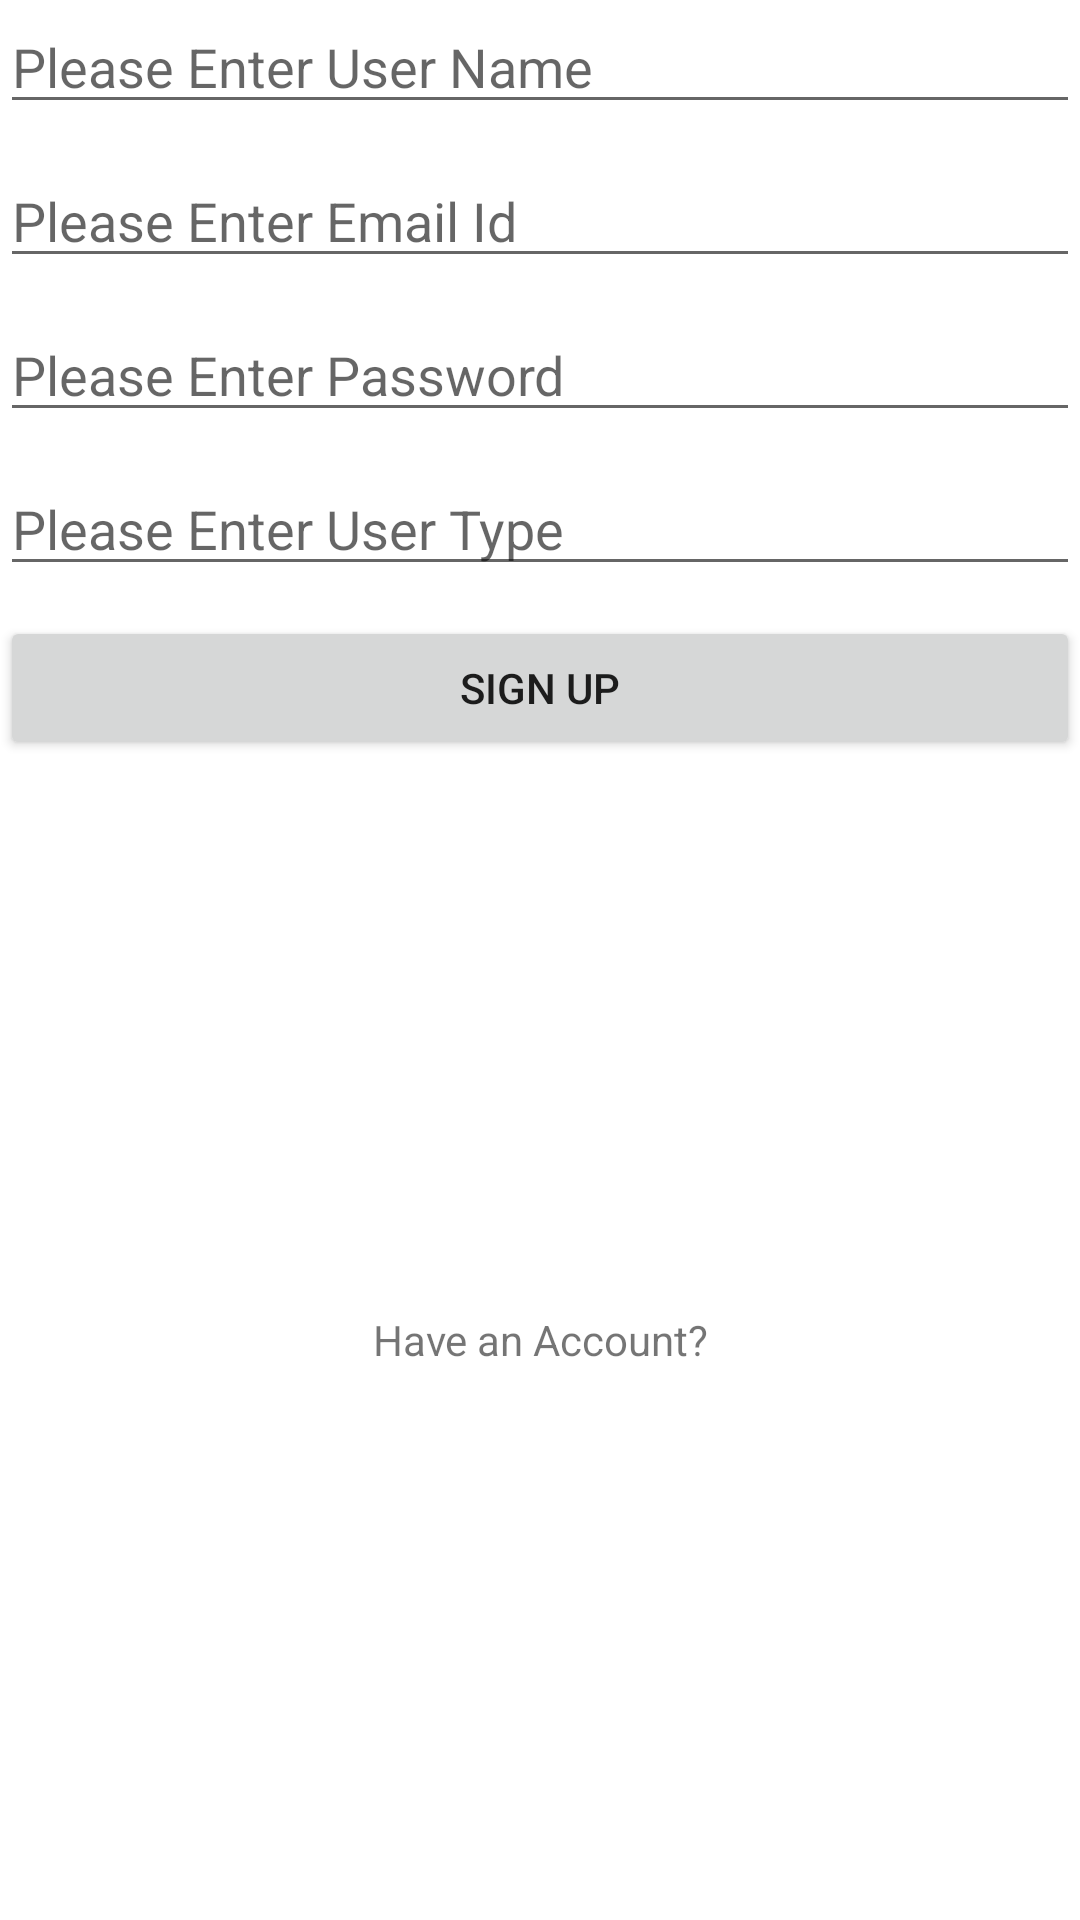

Write the Android layout XML for this screen, with the resource values it uses.
<!-- AndroidManifest.xml: application theme Theme.Danmon -->
<!-- res/layout/activity_register.xml -->
<?xml version="1.0" encoding="utf-8"?>
<layout xmlns:android="http://schemas.android.com/apk/res/android"
    xmlns:app="http://schemas.android.com/apk/res-auto"
    xmlns:tools="http://schemas.android.com/tools"
    tools:context=".RegisterActivity">


    <LinearLayout
        android:layout_width="match_parent"
        android:layout_height="wrap_content"
        android:layout_marginLeft="15dp"
        android:layout_marginTop="10dp"
        android:layout_marginRight="15dp"
        android:gravity="center"
        android:orientation="vertical">


        <com.google.android.material.textfield.TextInputEditText
            android:id="@+id/user_name"
            android:layout_width="match_parent"
            android:layout_height="wrap_content"
            android:hint="@string/please_enter_user_name"
            android:inputType="textPersonName">

        </com.google.android.material.textfield.TextInputEditText>


        <com.google.android.material.textfield.TextInputEditText
            android:id="@+id/userEmail"
            android:layout_width="match_parent"
            android:layout_height="wrap_content"
            android:layout_marginTop="10dp"
            android:hint="@string/please_enter_email_id"
            android:inputType="textEmailAddress">

        </com.google.android.material.textfield.TextInputEditText>


        <com.google.android.material.textfield.TextInputEditText
            android:id="@+id/userPassword"
            android:layout_width="match_parent"
            android:layout_height="wrap_content"
            android:layout_marginTop="10dp"
            android:hint="@string/please_enter_password"
            android:inputType="textPassword">

        </com.google.android.material.textfield.TextInputEditText>


        <com.google.android.material.textfield.TextInputEditText
            android:id="@+id/userType"
            android:layout_width="match_parent"
            android:layout_height="wrap_content"
            android:layout_marginTop="10dp"
            android:hint="@string/please_enter_user_type">

        </com.google.android.material.textfield.TextInputEditText>


        <Button
            android:id="@+id/signupBtn"
            android:layout_width="match_parent"
            android:layout_height="wrap_content"
            android:layout_marginTop="10dp"
            android:text="@string/sign_up">

        </Button>

        <TextView
            android:id="@+id/loginText"
            android:layout_width="match_parent"
            android:layout_height="match_parent"
            android:gravity="center"
            android:text="@string/have_an_account" />

    </LinearLayout>

</layout>
<!-- resources referenced by this layout -->
<resources>
  <string name="have_an_account">Have an Account?</string>
  <string name="please_enter_email_id">Please Enter Email Id</string>
  <string name="please_enter_password">Please Enter Password</string>
  <string name="please_enter_user_name">Please Enter User Name</string>
  <string name="please_enter_user_type">Please Enter User Type</string>
  <string name="sign_up">Sign Up</string>
  <style name="Theme.Danmon" parent="Theme.MaterialComponents.DayNight.NoActionBar">
          
          <item name="colorPrimary">@color/purple_500</item>
          <item name="colorPrimaryVariant">@color/purple_700</item>
          <item name="colorOnPrimary">@color/white</item>
          
          <item name="colorSecondary">@color/teal_200</item>
          <item name="colorSecondaryVariant">@color/teal_700</item>
          <item name="colorOnSecondary">@color/black</item>
          
          <item name="android:statusBarColor" tools:targetApi="l">?attr/colorPrimaryVariant</item>
          
      </style>
  <!-- not gathered from this repository: default colours our renderer supplied (Android Studio template values) -->
  <color name="purple_500">#FF6200EE</color>
  <color name="purple_700">#FF3700B3</color>
  <color name="teal_200">#FF03DAC5</color>
  <color name="teal_700">#FF018786</color>
  <color name="black">#FF000000</color>
  <color name="white">#FFFFFFFF</color>
</resources>
